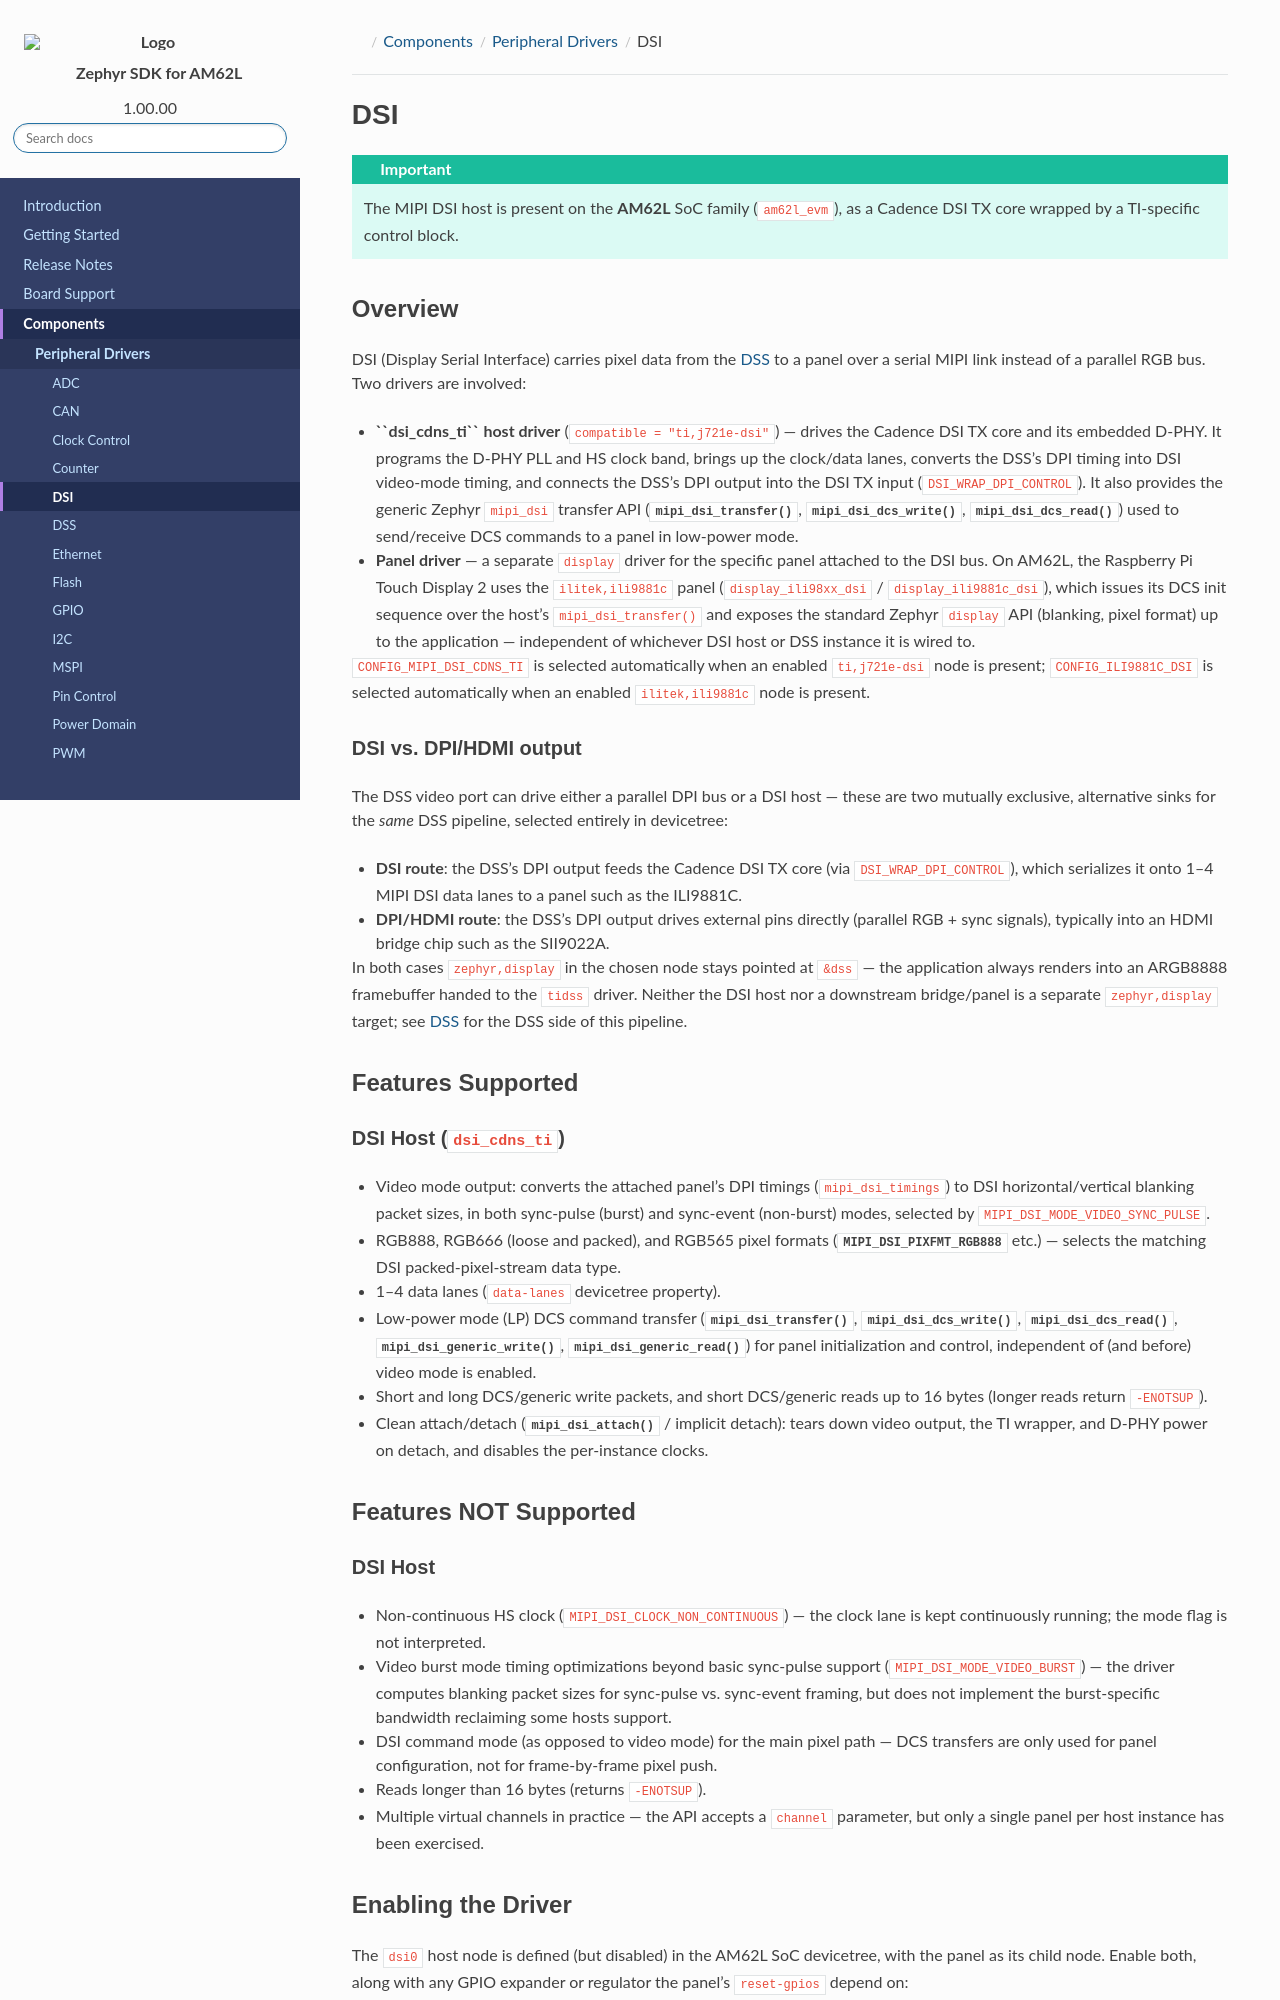

repository: TexasInstruments/ti-zephyr · page: pr-preview/pr-96/docs/ti-zephyr/am62l/components/soc_peripheral_drivers/dsi/index.html · generator: sphinx

.. ti-socs: am62l

.. _ti-zephyr-component-dsi:

DSI
###

.. important::

   The MIPI DSI host is present on the **AM62L** SoC family
   (``am62l_evm``), as a Cadence DSI TX core wrapped by a TI-specific
   control block.

Overview
========

DSI (Display Serial Interface) carries pixel data from the :ref:`DSS
<ti-zephyr-component-dss>` to a panel over a serial MIPI link instead of a
parallel RGB bus. Two drivers are involved:

- **``dsi_cdns_ti`` host driver** (``compatible = "ti,j721e-dsi"``) — drives
  the Cadence DSI TX core and its embedded D-PHY. It programs the D-PHY
  PLL and HS clock band, brings up the clock/data lanes, converts the
  DSS's DPI timing into DSI video-mode timing, and connects the DSS's DPI
  output into the DSI TX input (``DSI_WRAP_DPI_CONTROL``). It also
  provides the generic Zephyr ``mipi_dsi`` transfer API
  (:c:func:`mipi_dsi_transfer`, :c:func:`mipi_dsi_dcs_write`,
  :c:func:`mipi_dsi_dcs_read`) used to send/receive DCS commands to a
  panel in low-power mode.
- **Panel driver** — a separate ``display`` driver for the specific panel
  attached to the DSI bus. On AM62L, the Raspberry Pi Touch Display 2 uses
  the ``ilitek,ili9881c`` panel (``display_ili98xx_dsi`` /
  ``display_ili9881c_dsi``), which issues its DCS init sequence over the
  host's ``mipi_dsi_transfer()`` and exposes the standard Zephyr
  ``display`` API (blanking, pixel format) up to the application —
  independent of whichever DSI host or DSS instance it is wired to.

``CONFIG_MIPI_DSI_CDNS_TI`` is selected automatically when an enabled
``ti,j721e-dsi`` node is present; ``CONFIG_ILI9881C_DSI`` is selected
automatically when an enabled ``ilitek,ili9881c`` node is present.

DSI vs. DPI/HDMI output
------------------------

The DSS video port can drive either a parallel DPI bus or a DSI host —
these are two mutually exclusive, alternative sinks for the *same* DSS
pipeline, selected entirely in devicetree:

- **DSI route**: the DSS's DPI output feeds the Cadence DSI TX core
  (via ``DSI_WRAP_DPI_CONTROL``), which serializes it onto 1–4 MIPI DSI
  data lanes to a panel such as the ILI9881C.
- **DPI/HDMI route**: the DSS's DPI output drives external pins directly
  (parallel RGB + sync signals), typically into an HDMI bridge chip such
  as the SII9022A.

In both cases ``zephyr,display`` in the chosen node stays pointed at
``&dss`` — the application always renders into an ARGB8888 framebuffer
handed to the ``tidss`` driver. Neither the DSI host nor a downstream
bridge/panel is a separate ``zephyr,display`` target; see
:ref:`ti-zephyr-component-dss` for the DSS side of this pipeline.

Features Supported
===================

DSI Host (``dsi_cdns_ti``)
---------------------------

- Video mode output: converts the attached panel's DPI timings
  (``mipi_dsi_timings``) to DSI horizontal/vertical blanking packet
  sizes, in both sync-pulse (burst) and sync-event (non-burst) modes,
  selected by ``MIPI_DSI_MODE_VIDEO_SYNC_PULSE``.
- RGB888, RGB666 (loose and packed), and RGB565 pixel formats
  (:c:macro:`MIPI_DSI_PIXFMT_RGB888` etc.) — selects the matching DSI
  packed-pixel-stream data type.
- 1–4 data lanes (``data-lanes`` devicetree property).
- Low-power mode (LP) DCS command transfer
  (:c:func:`mipi_dsi_transfer`, :c:func:`mipi_dsi_dcs_write`,
  :c:func:`mipi_dsi_dcs_read`, :c:func:`mipi_dsi_generic_write`,
  :c:func:`mipi_dsi_generic_read`) for panel initialization and control,
  independent of (and before) video mode is enabled.
- Short and long DCS/generic write packets, and short DCS/generic reads up
  to 16 bytes (longer reads return ``-ENOTSUP``).
- Clean attach/detach (:c:func:`mipi_dsi_attach` / implicit detach):
  tears down video output, the TI wrapper, and D-PHY power on detach, and
  disables the per-instance clocks.

Features NOT Supported
=======================
